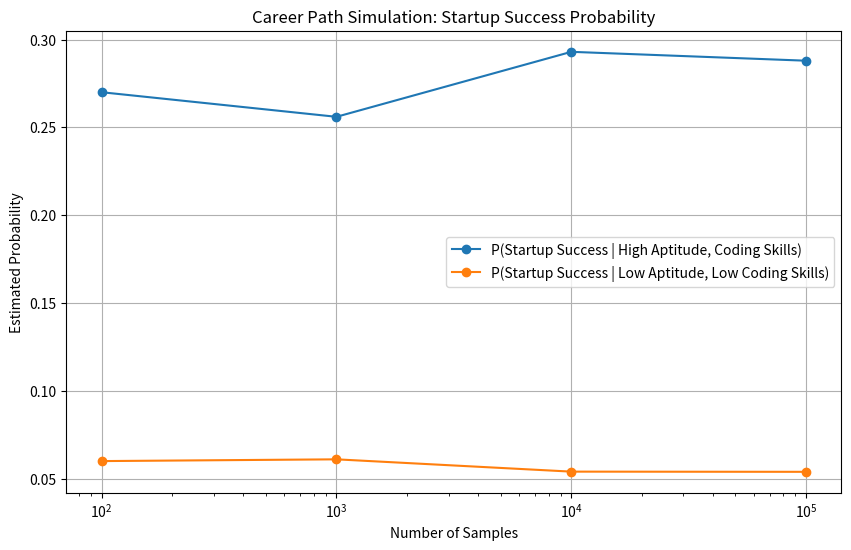

Generate this figure with matplotlib:
import numpy as np
import matplotlib.pyplot as plt

class CareerPathNetwork:
    def __init__(self):
        # Conditional Probability Distributions
        self.P_AptitudeSkills = 0.6
        self.P_CodingSkills_given_AptitudeSkills = {
            True: 0.7,
            False: 0.3
        }
        self.P_GoJob_given_Skills = {
            (True, True): 0.9,
            (True, False): 0.4,
            (False, True): 0.5,
            (False, False): 0.1
        }
        self.P_StartupSuccess_given_GoJob = {
            (True, True): 0.3,
            (True, False): 0.1,
            (False, True): 0.2,
            (False, False): 0.05
        }

    def monte_carlo_simulation(self, num_samples=10000, target_evidence=None):
        count_target_event = 0
        count_evidence_event = 0

        for _ in range(num_samples):
            # Sample the nodes based on the given conditional probabilities
            aptitude_skills = target_evidence.get('aptitude_skills', np.random.rand() < self.P_AptitudeSkills)
            coding_skills = target_evidence.get('coding_skills', np.random.rand() < self.P_CodingSkills_given_AptitudeSkills[aptitude_skills])
            go_job = target_evidence.get('go_job', np.random.rand() < self.P_GoJob_given_Skills[(aptitude_skills, coding_skills)])
            startup_success = np.random.rand() < self.P_StartupSuccess_given_GoJob[(go_job, coding_skills)]

            # Check if the sampled values match the target evidence
            evidence_match = all(
                value == target_evidence.get(key, None)
                for key, value in locals().items()
                if key in target_evidence
            )

            if evidence_match:
                count_evidence_event += 1
                if startup_success:
                    count_target_event += 1

        # Calculate the conditional probability
        return count_target_event / count_evidence_event if count_evidence_event > 0 else 0

    def run_simulations(self):
        scenarios = [
            {'name': 'P(Startup Success | High Aptitude, Coding Skills)',
             'evidence': {'aptitude_skills': True, 'coding_skills': True}},
            {'name': 'P(Startup Success | Low Aptitude, Low Coding Skills)',
             'evidence': {'aptitude_skills': False, 'coding_skills': False}}
        ]

        sample_sizes = [100, 1000, 10000, 100000]
        plt.figure(figsize=(10, 6))

        for scenario in scenarios:
            scenario_probs = []
            for samples in sample_sizes:
                prob = self.monte_carlo_simulation(
                    num_samples=samples,
                    target_evidence=scenario['evidence']
                )
                scenario_probs.append(prob)
            
            plt.plot(sample_sizes, scenario_probs, marker='o', label=scenario['name'])

        plt.xscale('log')
        plt.xlabel('Number of Samples')
        plt.ylabel('Estimated Probability')
        plt.title('Career Path Simulation: Startup Success Probability')
        plt.legend()
        plt.grid(True)
        plt.show()

        return {scenario['name']: self.monte_carlo_simulation(num_samples=100000, target_evidence=scenario['evidence'])
                for scenario in scenarios}

career_network = CareerPathNetwork()
results = career_network.run_simulations()
print("Startup Success Probabilities:")
for scenario, probability in results.items():
    print(f"{scenario}: {probability:.2%}")